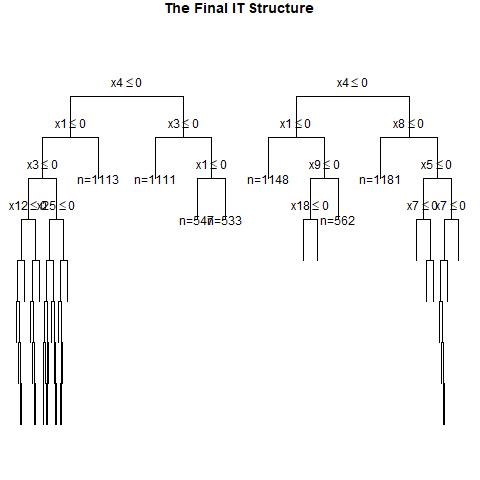

Source data for this figure (header and first rows):
, x1, x2, x3, x4, x5, x6, x7, x8, x9, x10, x11, x12, x13, x14, x15, x16, x17, x18, x19, x20, x21, x22, x23
1, 0, 1, 1, 1, 0, 0, 1, 1, 1, 1, 1, 1, 0, 0, 1, 0, 0, 0, 0, 1, 1, 1, 0
2, 0, 1, 0, 1, 0, 0, 1, 1, 1, 1, 1, 0, 0, 0, 1, 0, 1, 0, 0, 0, 0, 0, 1
3, 1, 1, 0, 1, 1, 0, 0, 0, 0, 1, 0, 0, 1, 0, 1, 0, 0, 0, 0, 0, 1, 0, 0
4, 0, 0, 1, 1, 1, 1, 1, 0, 0, 1, 0, 0, 0, 0, 0, 0, 1, 0, 1, 0, 1, 0, 0
5, 0, 1, 1, 0, 0, 0, 1, 1, 1, 1, 1, 0, 1, 1, 0, 0, 1, 1, 1, 1, 1, 0, 0
6, 1, 1, 1, 1, 1, 1, 0, 0, 1, 1, 0, 0, 1, 0, 0, 0, 1, 0, 0, 1, 0, 1, 1
7, 1, 0, 1, 1, 1, 1, 1, 0, 1, 1, 0, 0, 1, 1, 1, 1, 0, 0, 0, 1, 1, 1, 0
8, 0, 1, 1, 0, 1, 1, 0, 0, 0, 1, 1, 0, 1, 1, 1, 0, 0, 1, 1, 0, 0, 1, 0
9, 0, 0, 1, 0, 1, 0, 0, 0, 1, 1, 0, 0, 1, 1, 1, 1, 1, 1, 1, 0, 0, 0, 1
10, 0, 0, 0, 0, 0, 1, 1, 1, 0, 0, 0, 0, 0, 0, 0, 0, 0, 1, 1, 0, 1, 0, 1
11, 1, 0, 0, 0, 0, 1, 0, 0, 1, 0, 1, 1, 0, 1, 0, 1, 1, 0, 1, 1, 1, 0, 1
12, 0, 1, 1, 0, 0, 1, 0, 0, 0, 1, 1, 0, 0, 1, 1, 0, 1, 1, 0, 1, 1, 1, 1
13, 0, 1, 0, 1, 1, 0, 0, 1, 0, 1, 0, 1, 1, 0, 1, 0, 1, 1, 1, 0, 1, 0, 0
14, 1, 1, 0, 0, 0, 0, 0, 1, 1, 0, 0, 0, 0, 1, 1, 0, 0, 1, 0, 1, 0, 1, 1
15, 0, 1, 1, 0, 1, 1, 0, 1, 1, 1, 0, 0, 1, 0, 0, 0, 1, 0, 0, 1, 1, 0, 1
16, 1, 0, 0, 0, 0, 0, 0, 0, 1, 1, 1, 1, 0, 0, 0, 1, 1, 1, 1, 0, 0, 0, 0
17, 1, 1, 0, 1, 1, 0, 1, 0, 0, 1, 0, 1, 1, 1, 1, 0, 0, 0, 1, 0, 0, 1, 1
18, 1, 0, 0, 0, 0, 1, 0, 0, 1, 1, 1, 0, 0, 1, 0, 1, 1, 0, 0, 0, 1, 1, 1
19, 1, 0, 0, 0, 1, 0, 0, 0, 1, 0, 0, 0, 1, 1, 0, 1, 0, 1, 0, 0, 1, 1, 1
20, 1, 0, 0, 1, 0, 0, 0, 0, 1, 1, 1, 0, 0, 1, 0, 0, 1, 1, 1, 1, 1, 0, 0
21, 0, 0, 0, 0, 0, 1, 0, 1, 1, 0, 0, 0, 0, 0, 1, 0, 1, 1, 0, 1, 1, 0, 0
22, 0, 0, 1, 0, 0, 0, 0, 1, 0, 0, 0, 1, 1, 0, 1, 1, 0, 1, 1, 0, 1, 0, 1
23, 1, 1, 1, 0, 1, 0, 1, 0, 1, 1, 1, 0, 1, 1, 1, 0, 1, 0, 0, 0, 0, 0, 1
24, 1, 0, 0, 1, 0, 0, 0, 1, 1, 1, 1, 1, 0, 0, 0, 1, 0, 0, 1, 1, 1, 1, 1
25, 0, 0, 0, 0, 1, 0, 0, 1, 1, 0, 1, 0, 0, 0, 1, 1, 1, 1, 1, 0, 1, 1, 0
26, 0, 1, 1, 0, 0, 1, 0, 1, 1, 1, 0, 0, 0, 1, 0, 1, 0, 0, 1, 0, 1, 1, 1
27, 1, 1, 1, 1, 1, 0, 0, 0, 1, 1, 1, 0, 1, 1, 0, 1, 1, 0, 1, 0, 0, 0, 1
28, 1, 1, 1, 0, 0, 0, 1, 1, 1, 0, 1, 1, 0, 1, 0, 1, 0, 1, 1, 0, 0, 1, 1
29, 0, 0, 0, 1, 0, 1, 0, 1, 0, 0, 1, 1, 1, 0, 0, 1, 1, 0, 1, 1, 1, 0, 0
30, 0, 1, 0, 1, 0, 1, 0, 1, 1, 0, 1, 1, 1, 0, 1, 0, 1, 0, 0, 0, 1, 1, 1
31, 1, 1, 0, 1, 1, 1, 0, 1, 1, 0, 1, 0, 1, 1, 1, 1, 1, 0, 0, 0, 0, 1, 1
32, 1, 0, 0, 0, 0, 1, 0, 0, 1, 1, 1, 0, 0, 1, 1, 0, 1, 0, 1, 0, 1, 0, 1
33, 1, 0, 0, 0, 0, 0, 0, 1, 1, 0, 0, 1, 0, 1, 1, 0, 0, 1, 1, 0, 1, 1, 1
34, 1, 0, 1, 1, 0, 0, 1, 0, 0, 1, 1, 1, 1, 1, 1, 0, 1, 1, 1, 0, 1, 0, 1
35, 1, 0, 0, 0, 0, 1, 0, 0, 0, 1, 1, 0, 1, 1, 1, 1, 1, 0, 1, 0, 0, 1, 1
36, 1, 1, 0, 1, 1, 0, 1, 0, 1, 0, 0, 1, 1, 1, 0, 0, 0, 0, 1, 1, 0, 0, 0
37, 0, 0, 0, 1, 0, 0, 0, 1, 0, 0, 1, 0, 0, 0, 1, 0, 0, 0, 0, 1, 0, 1, 0
38, 1, 1, 0, 0, 1, 0, 1, 0, 1, 0, 1, 1, 1, 1, 1, 1, 1, 0, 0, 0, 1, 0, 1
39, 1, 1, 0, 1, 1, 1, 1, 1, 1, 0, 0, 0, 0, 1, 0, 0, 0, 0, 0, 1, 0, 1, 1
40, 1, 0, 1, 0, 1, 0, 1, 1, 1, 0, 1, 1, 1, 1, 1, 1, 0, 1, 0, 0, 0, 0, 1
41, 1, 1, 1, 1, 1, 0, 1, 0, 0, 0, 0, 0, 0, 1, 1, 0, 0, 1, 1, 0, 1, 0, 1
42, 0, 1, 0, 1, 0, 1, 1, 1, 0, 0, 1, 1, 1, 0, 1, 1, 1, 1, 1, 1, 0, 1, 0
43, 0, 0, 0, 1, 1, 0, 1, 1, 1, 0, 0, 0, 1, 0, 1, 1, 0, 1, 1, 1, 0, 1, 1
44, 0, 1, 0, 0, 0, 1, 0, 1, 1, 1, 0, 0, 1, 1, 0, 1, 1, 1, 0, 0, 1, 0, 0
45, 0, 0, 0, 1, 1, 0, 0, 0, 1, 1, 0, 0, 0, 1, 1, 0, 1, 1, 0, 1, 0, 0, 1
46, 1, 1, 0, 0, 0, 1, 0, 0, 1, 1, 0, 1, 1, 0, 1, 0, 0, 1, 1, 0, 0, 0, 0
47, 1, 1, 1, 1, 1, 0, 0, 0, 0, 0, 0, 0, 0, 0, 1, 0, 0, 0, 0, 0, 0, 0, 1
48, 1, 0, 1, 0, 1, 0, 1, 0, 0, 1, 1, 1, 0, 0, 1, 0, 0, 0, 0, 1, 0, 1, 1
49, 0, 0, 0, 0, 1, 1, 0, 0, 0, 0, 1, 1, 0, 0, 0, 1, 0, 0, 1, 1, 1, 0, 1
50, 0, 0, 1, 1, 0, 0, 0, 1, 0, 1, 1, 1, 0, 0, 1, 0, 1, 1, 0, 1, 0, 0, 1
51, 1, 0, 0, 1, 0, 0, 1, 0, 1, 1, 1, 1, 1, 0, 0, 1, 0, 0, 1, 0, 0, 1, 0
52, 1, 0, 0, 1, 1, 1, 1, 0, 0, 0, 1, 0, 1, 0, 1, 0, 0, 1, 1, 0, 0, 1, 1
53, 1, 1, 0, 0, 0, 1, 1, 0, 1, 1, 1, 0, 0, 1, 0, 1, 1, 1, 1, 1, 0, 0, 0
54, 0, 0, 1, 0, 1, 0, 1, 1, 1, 0, 1, 0, 1, 1, 1, 1, 1, 0, 1, 1, 1, 1, 0
55, 1, 1, 1, 1, 0, 0, 0, 0, 0, 1, 0, 0, 0, 1, 0, 0, 0, 0, 1, 0, 0, 0, 1
56, 1, 1, 1, 0, 0, 0, 0, 0, 0, 0, 1, 1, 1, 0, 0, 1, 0, 1, 1, 0, 0, 0, 0
57, 0, 1, 1, 0, 0, 0, 0, 0, 0, 1, 0, 0, 1, 0, 1, 1, 1, 1, 1, 0, 1, 1, 1
58, 0, 1, 0, 0, 1, 1, 0, 0, 1, 1, 0, 1, 1, 1, 0, 0, 1, 0, 0, 1, 1, 1, 0
59, 1, 1, 1, 1, 0, 1, 0, 1, 1, 1, 1, 0, 1, 0, 1, 1, 1, 0, 1, 1, 1, 1, 0
60, 0, 1, 0, 1, 0, 0, 0, 0, 1, 1, 0, 1, 1, 0, 0, 0, 1, 0, 0, 0, 1, 0, 1
... 940 more rows
